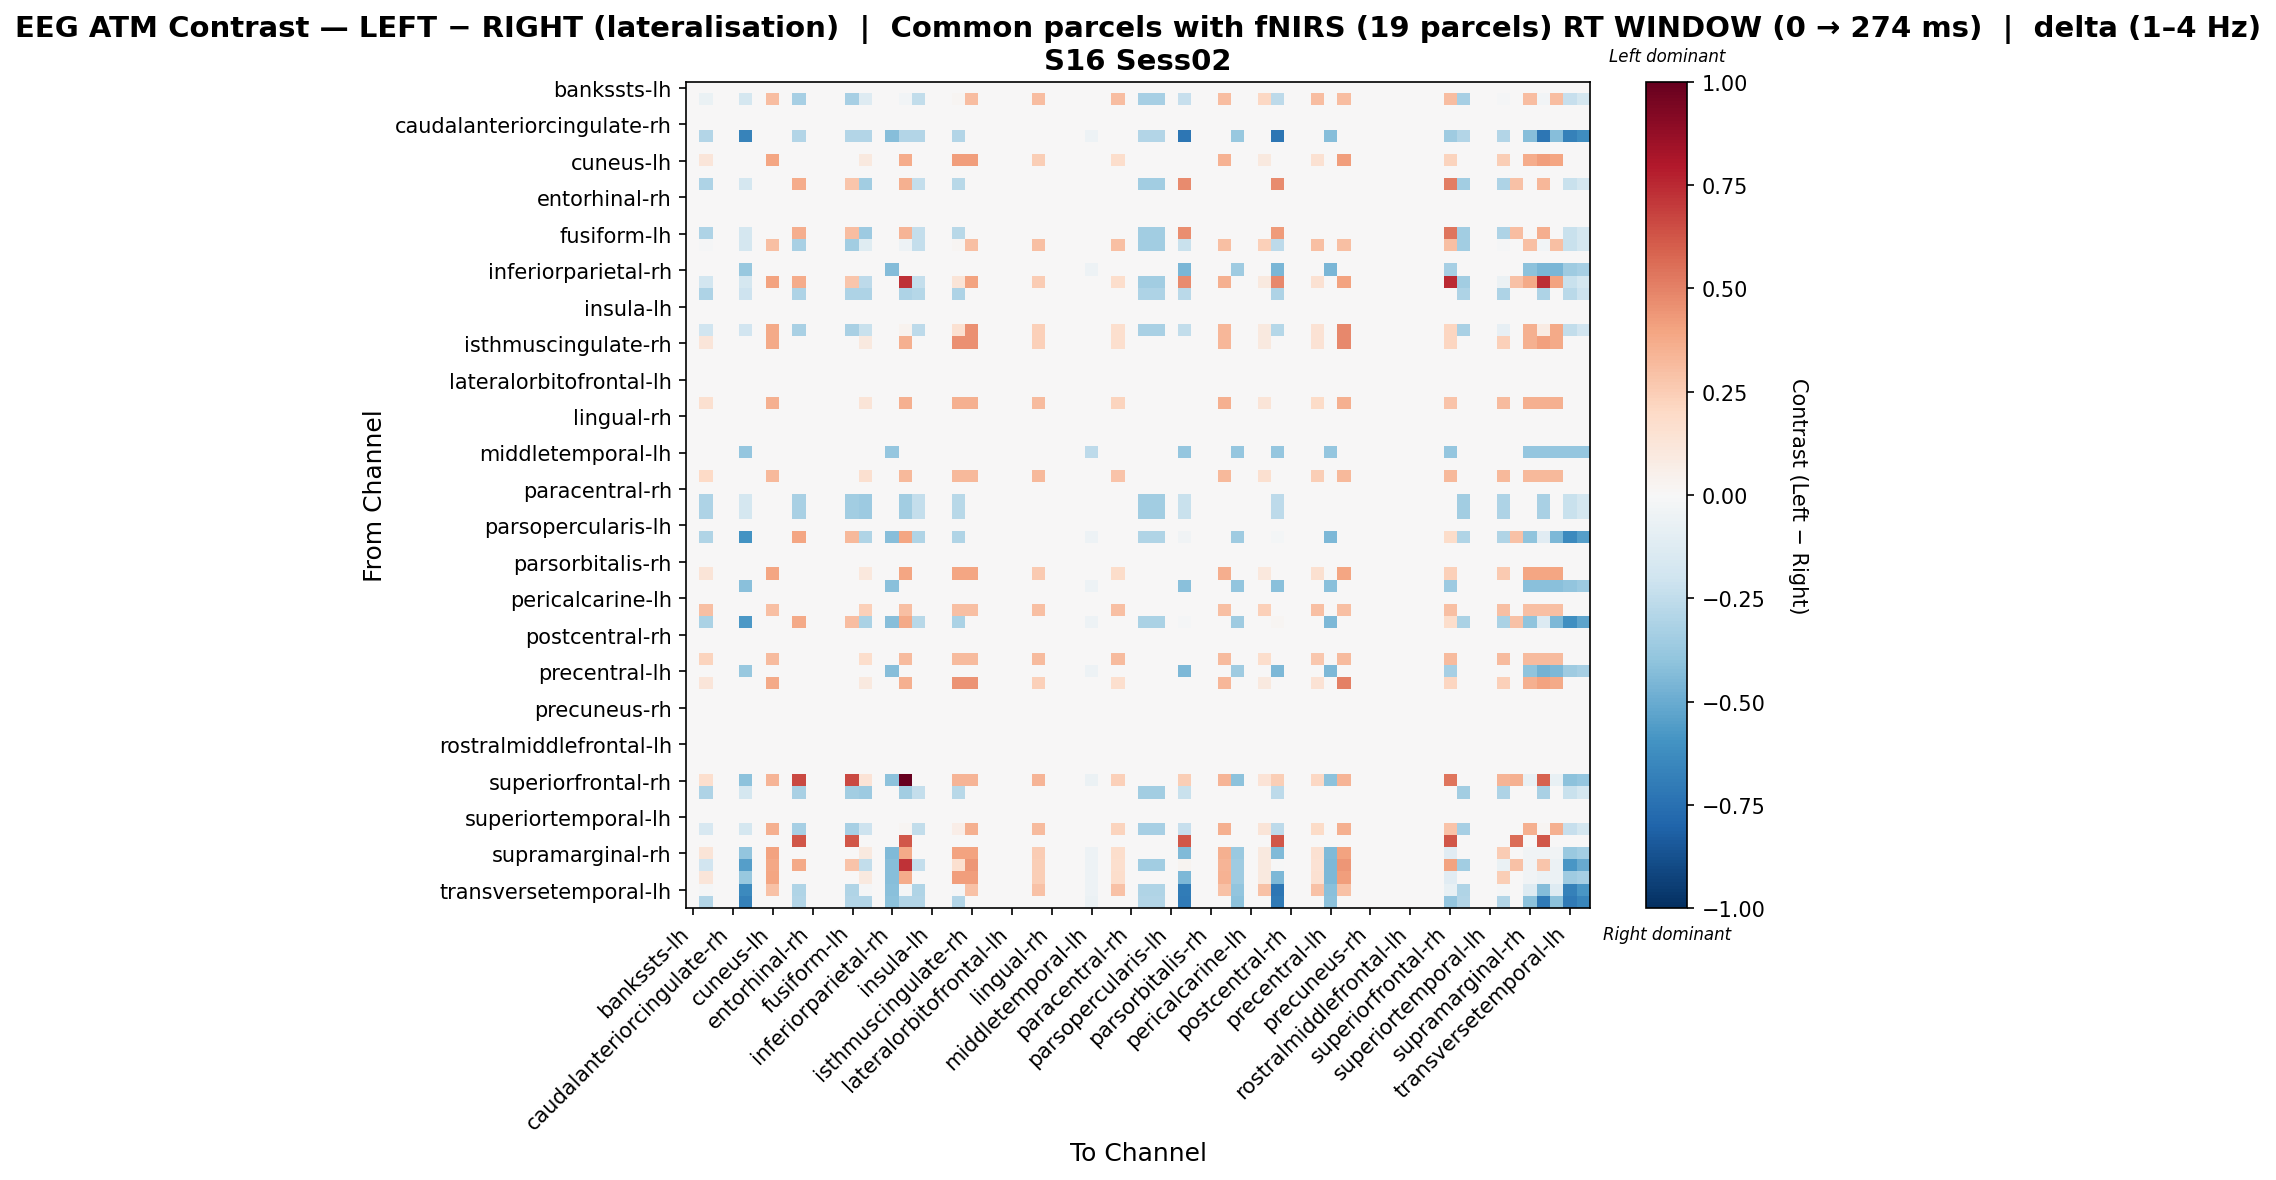

The table this chart was drawn from, first rows:
, bankssts-lh, bankssts-rh, caudalanteriorcingulate-lh, caudalanteriorcingulate-rh, caudalmiddlefrontal-lh, caudalmiddlefrontal-rh, cuneus-lh, cuneus-rh, entorhinal-lh, entorhinal-rh, frontalpole-lh, frontalpole-rh, fusiform-lh, fusiform-rh, inferiorparietal-lh, inferiorparietal-rh, inferiortemporal-lh, inferiortemporal-rh, insula-lh, insula-rh, isthmuscingulate-lh, isthmuscingulate-rh, lateraloccipital-lh
bankssts-lh, 0.0, 0.0, 0.0, 0.0, 0.0, 0.0, 0.0, 0.0, 0.0, 0.0, 0.0, 0.0, 0.0, 0.0, 0.0, 0.0, 0.0, 0.0, 0.0, 0.0, 0.0, 0.0, 0.0
bankssts-rh, 0.0, -0.06392, 0.0, 0.0, -0.1767, 0.0, 0.3049, 0.0, -0.3356, 0.0, 0.0, 0.0, -0.3356, -0.1324, 0.0, 0.0, -0.03078, -0.2473, 0.0, 0.0, 0.02222, 0.3049, 0.0
caudalanteriorcingulate-lh, 0.0, 0.0, 0.0, 0.0, 0.0, 0.0, 0.0, 0.0, 0.0, 0.0, 0.0, 0.0, 0.0, 0.0, 0.0, 0.0, 0.0, 0.0, 0.0, 0.0, 0.0, 0.0, 0.0
caudalanteriorcingulate-rh, 0.0, 0.0, 0.0, 0.0, 0.0, 0.0, 0.0, 0.0, 0.0, 0.0, 0.0, 0.0, 0.0, 0.0, 0.0, 0.0, 0.0, 0.0, 0.0, 0.0, 0.0, 0.0, 0.0
caudalmiddlefrontal-lh, 0.0, -0.2931, 0.0, 0.0, -0.6708, 0.0, 0.0, 0.0, -0.2931, 0.0, 0.0, 0.0, -0.2931, -0.2931, 0.0, -0.4297, -0.2931, -0.2931, 0.0, 0.0, -0.2931, 0.0, 0.0
caudalmiddlefrontal-rh, 0.0, 0.0, 0.0, 0.0, 0.0, 0.0, 0.0, 0.0, 0.0, 0.0, 0.0, 0.0, 0.0, 0.0, 0.0, 0.0, 0.0, 0.0, 0.0, 0.0, 0.0, 0.0, 0.0
cuneus-lh, 0.0, 0.1238, 0.0, 0.0, 0.0, 0.0, 0.3963, 0.0, 0.0, 0.0, 0.0, 0.0, 0.0, 0.09907, 0.0, 0.0, 0.3715, 0.0, 0.0, 0.0, 0.421, 0.421, 0.0
cuneus-rh, 0.0, 0.0, 0.0, 0.0, 0.0, 0.0, 0.0, 0.0, 0.0, 0.0, 0.0, 0.0, 0.0, 0.0, 0.0, 0.0, 0.0, 0.0, 0.0, 0.0, 0.0, 0.0, 0.0
entorhinal-lh, 0.0, -0.3113, 0.0, 0.0, -0.1729, 0.0, 0.0, 0.0, 0.3703, 0.0, 0.0, 0.0, 0.2794, -0.3459, 0.0, 0.0, 0.353, -0.2421, 0.0, 0.0, -0.2767, 0.0, 0.0
entorhinal-rh, 0.0, 0.0, 0.0, 0.0, 0.0, 0.0, 0.0, 0.0, 0.0, 0.0, 0.0, 0.0, 0.0, 0.0, 0.0, 0.0, 0.0, 0.0, 0.0, 0.0, 0.0, 0.0, 0.0
frontalpole-lh, 0.0, 0.0, 0.0, 0.0, 0.0, 0.0, 0.0, 0.0, 0.0, 0.0, 0.0, 0.0, 0.0, 0.0, 0.0, 0.0, 0.0, 0.0, 0.0, 0.0, 0.0, 0.0, 0.0
frontalpole-rh, 0.0, 0.0, 0.0, 0.0, 0.0, 0.0, 0.0, 0.0, 0.0, 0.0, 0.0, 0.0, 0.0, 0.0, 0.0, 0.0, 0.0, 0.0, 0.0, 0.0, 0.0, 0.0, 0.0
fusiform-lh, 0.0, -0.3102, 0.0, 0.0, -0.1723, 0.0, 0.0, 0.0, 0.3603, 0.0, 0.0, 0.0, 0.3049, -0.3619, 0.0, 0.0, 0.3431, -0.2413, 0.0, 0.0, -0.2757, 0.0, 0.0
fusiform-rh, 0.0, -0.01329, 0.0, 0.0, -0.1723, 0.0, 0.2969, 0.0, -0.3274, 0.0, 0.0, 0.0, -0.3447, -0.1244, 0.0, 0.0, -0.04775, -0.2413, 0.0, 0.0, 0.02118, 0.2969, 0.0
inferiorparietal-lh, 0.0, 0.0, 0.0, 0.0, 0.0, 0.0, 0.0, 0.0, 0.0, 0.0, 0.0, 0.0, 0.0, 0.0, 0.0, 0.0, 0.0, 0.0, 0.0, 0.0, 0.0, 0.0, 0.0
inferiorparietal-rh, 0.0, 0.0, 0.0, 0.0, -0.3828, 0.0, 0.0, 0.0, 0.0, 0.0, 0.0, 0.0, 0.0, 0.0, 0.0, -0.4307, 0.0, 0.0, 0.0, 0.0, 0.0, 0.0, 0.0
inferiortemporal-lh, 0.0, -0.1838, 0.0, 0.0, -0.1723, 0.0, 0.4044, 0.0, 0.3714, 0.0, 0.0, 0.0, 0.2806, -0.2608, 0.0, 0.0, 0.7333, -0.2413, 0.0, 0.0, 0.1287, 0.4044, 0.0
inferiortemporal-rh, 0.0, -0.308, 0.0, 0.0, -0.2054, 0.0, 0.0, 0.0, -0.308, 0.0, 0.0, 0.0, -0.308, -0.308, 0.0, 0.0, -0.308, -0.2875, 0.0, 0.0, -0.308, 0.0, 0.0
insula-lh, 0.0, 0.0, 0.0, 0.0, 0.0, 0.0, 0.0, 0.0, 0.0, 0.0, 0.0, 0.0, 0.0, 0.0, 0.0, 0.0, 0.0, 0.0, 0.0, 0.0, 0.0, 0.0, 0.0
insula-rh, 0.0, 0.0, 0.0, 0.0, 0.0, 0.0, 0.0, 0.0, 0.0, 0.0, 0.0, 0.0, 0.0, 0.0, 0.0, 0.0, 0.0, 0.0, 0.0, 0.0, 0.0, 0.0, 0.0
isthmuscingulate-lh, 0.0, -0.2014, 0.0, 0.0, -0.1888, 0.0, 0.3828, 0.0, -0.321, 0.0, 0.0, 0.0, -0.321, -0.2253, 0.0, 0.0, 0.03786, -0.2644, 0.0, 0.0, 0.1524, 0.4546, 0.0
isthmuscingulate-rh, 0.0, 0.1196, 0.0, 0.0, 0.0, 0.0, 0.3828, 0.0, 0.0, 0.0, 0.0, 0.0, 0.0, 0.0957, 0.0, 0.0, 0.3589, 0.0, 0.0, 0.0, 0.4546, 0.4546, 0.0
lateraloccipital-lh, 0.0, 0.0, 0.0, 0.0, 0.0, 0.0, 0.0, 0.0, 0.0, 0.0, 0.0, 0.0, 0.0, 0.0, 0.0, 0.0, 0.0, 0.0, 0.0, 0.0, 0.0, 0.0, 0.0
lateraloccipital-rh, 0.0, 0.0, 0.0, 0.0, 0.0, 0.0, 0.0, 0.0, 0.0, 0.0, 0.0, 0.0, 0.0, 0.0, 0.0, 0.0, 0.0, 0.0, 0.0, 0.0, 0.0, 0.0, 0.0
lateralorbitofrontal-lh, 0.0, 0.0, 0.0, 0.0, 0.0, 0.0, 0.0, 0.0, 0.0, 0.0, 0.0, 0.0, 0.0, 0.0, 0.0, 0.0, 0.0, 0.0, 0.0, 0.0, 0.0, 0.0, 0.0
lateralorbitofrontal-rh, 0.0, 0.0, 0.0, 0.0, 0.0, 0.0, 0.0, 0.0, 0.0, 0.0, 0.0, 0.0, 0.0, 0.0, 0.0, 0.0, 0.0, 0.0, 0.0, 0.0, 0.0, 0.0, 0.0
lingual-lh, 0.0, 0.16, 0.0, 0.0, 0.0, 0.0, 0.352, 0.0, 0.0, 0.0, 0.0, 0.0, 0.0, 0.128, 0.0, 0.0, 0.352, 0.0, 0.0, 0.0, 0.352, 0.352, 0.0
lingual-rh, 0.0, 0.0, 0.0, 0.0, 0.0, 0.0, 0.0, 0.0, 0.0, 0.0, 0.0, 0.0, 0.0, 0.0, 0.0, 0.0, 0.0, 0.0, 0.0, 0.0, 0.0, 0.0, 0.0
medialorbitofrontal-lh, 0.0, 0.0, 0.0, 0.0, 0.0, 0.0, 0.0, 0.0, 0.0, 0.0, 0.0, 0.0, 0.0, 0.0, 0.0, 0.0, 0.0, 0.0, 0.0, 0.0, 0.0, 0.0, 0.0
medialorbitofrontal-rh, 0.0, 0.0, 0.0, 0.0, 0.0, 0.0, 0.0, 0.0, 0.0, 0.0, 0.0, 0.0, 0.0, 0.0, 0.0, 0.0, 0.0, 0.0, 0.0, 0.0, 0.0, 0.0, 0.0
middletemporal-lh, 0.0, 0.0, 0.0, 0.0, -0.3891, 0.0, 0.0, 0.0, 0.0, 0.0, 0.0, 0.0, 0.0, 0.0, 0.0, -0.3891, 0.0, 0.0, 0.0, 0.0, 0.0, 0.0, 0.0
middletemporal-rh, 0.0, 0.0, 0.0, 0.0, 0.0, 0.0, 0.0, 0.0, 0.0, 0.0, 0.0, 0.0, 0.0, 0.0, 0.0, 0.0, 0.0, 0.0, 0.0, 0.0, 0.0, 0.0, 0.0
paracentral-lh, 0.0, 0.202, 0.0, 0.0, 0.0, 0.0, 0.3232, 0.0, 0.0, 0.0, 0.0, 0.0, 0.0, 0.1616, 0.0, 0.0, 0.3232, 0.0, 0.0, 0.0, 0.3232, 0.3232, 0.0
paracentral-rh, 0.0, 0.0, 0.0, 0.0, 0.0, 0.0, 0.0, 0.0, 0.0, 0.0, 0.0, 0.0, 0.0, 0.0, 0.0, 0.0, 0.0, 0.0, 0.0, 0.0, 0.0, 0.0, 0.0
parahippocampal-lh, 0.0, -0.3102, 0.0, 0.0, -0.1723, 0.0, 0.0, 0.0, -0.3274, 0.0, 0.0, 0.0, -0.3447, -0.3619, 0.0, 0.0, -0.3447, -0.2413, 0.0, 0.0, -0.2757, 0.0, 0.0
parahippocampal-rh, 0.0, -0.3102, 0.0, 0.0, -0.1723, 0.0, 0.0, 0.0, -0.3274, 0.0, 0.0, 0.0, -0.3447, -0.3619, 0.0, 0.0, -0.3447, -0.2413, 0.0, 0.0, -0.2757, 0.0, 0.0
parsopercularis-lh, 0.0, 0.0, 0.0, 0.0, 0.0, 0.0, 0.0, 0.0, 0.0, 0.0, 0.0, 0.0, 0.0, 0.0, 0.0, 0.0, 0.0, 0.0, 0.0, 0.0, 0.0, 0.0, 0.0
parsopercularis-rh, 0.0, -0.3026, 0.0, 0.0, -0.5971, 0.0, 0.0, 0.0, 0.3962, 0.0, 0.0, 0.0, 0.3226, -0.3026, 0.0, -0.4286, 0.3962, -0.3026, 0.0, 0.0, -0.3026, 0.0, 0.0
parsorbitalis-lh, 0.0, 0.0, 0.0, 0.0, 0.0, 0.0, 0.0, 0.0, 0.0, 0.0, 0.0, 0.0, 0.0, 0.0, 0.0, 0.0, 0.0, 0.0, 0.0, 0.0, 0.0, 0.0, 0.0
parsorbitalis-rh, 0.0, 0.0, 0.0, 0.0, 0.0, 0.0, 0.0, 0.0, 0.0, 0.0, 0.0, 0.0, 0.0, 0.0, 0.0, 0.0, 0.0, 0.0, 0.0, 0.0, 0.0, 0.0, 0.0
parstriangularis-lh, 0.0, 0.1304, 0.0, 0.0, 0.0, 0.0, 0.3912, 0.0, 0.0, 0.0, 0.0, 0.0, 0.0, 0.1043, 0.0, 0.0, 0.3912, 0.0, 0.0, 0.0, 0.3912, 0.3912, 0.0
parstriangularis-rh, 0.0, 0.0, 0.0, 0.0, -0.4195, 0.0, 0.0, 0.0, 0.0, 0.0, 0.0, 0.0, 0.0, 0.0, 0.0, -0.4195, 0.0, 0.0, 0.0, 0.0, 0.0, 0.0, 0.0
pericalcarine-lh, 0.0, 0.0, 0.0, 0.0, 0.0, 0.0, 0.0, 0.0, 0.0, 0.0, 0.0, 0.0, 0.0, 0.0, 0.0, 0.0, 0.0, 0.0, 0.0, 0.0, 0.0, 0.0, 0.0
pericalcarine-rh, 0.0, 0.2969, 0.0, 0.0, 0.0, 0.0, 0.2969, 0.0, 0.0, 0.0, 0.0, 0.0, 0.0, 0.2375, 0.0, 0.0, 0.2969, 0.0, 0.0, 0.0, 0.2969, 0.2969, 0.0
postcentral-lh, 0.0, -0.3142, 0.0, 0.0, -0.5773, 0.0, 0.0, 0.0, 0.3795, 0.0, 0.0, 0.0, 0.3065, -0.3142, 0.0, -0.4286, 0.3795, -0.2749, 0.0, 0.0, -0.3142, 0.0, 0.0
postcentral-rh, 0.0, 0.0, 0.0, 0.0, 0.0, 0.0, 0.0, 0.0, 0.0, 0.0, 0.0, 0.0, 0.0, 0.0, 0.0, 0.0, 0.0, 0.0, 0.0, 0.0, 0.0, 0.0, 0.0
posteriorcingulate-lh, 0.0, 0.0, 0.0, 0.0, 0.0, 0.0, 0.0, 0.0, 0.0, 0.0, 0.0, 0.0, 0.0, 0.0, 0.0, 0.0, 0.0, 0.0, 0.0, 0.0, 0.0, 0.0, 0.0
posteriorcingulate-rh, 0.0, 0.224, 0.0, 0.0, 0.0, 0.0, 0.3136, 0.0, 0.0, 0.0, 0.0, 0.0, 0.0, 0.1792, 0.0, 0.0, 0.3136, 0.0, 0.0, 0.0, 0.3136, 0.3136, 0.0
precentral-lh, 0.0, 0.0, 0.0, 0.0, -0.381, 0.0, 0.0, 0.0, 0.0, 0.0, 0.0, 0.0, 0.0, 0.0, 0.0, -0.4286, 0.0, 0.0, 0.0, 0.0, 0.0, 0.0, 0.0
precentral-rh, 0.0, 0.1191, 0.0, 0.0, 0.0, 0.0, 0.381, 0.0, 0.0, 0.0, 0.0, 0.0, 0.0, 0.09524, 0.0, 0.0, 0.3572, 0.0, 0.0, 0.0, 0.4524, 0.4524, 0.0
precuneus-lh, 0.0, 0.0, 0.0, 0.0, 0.0, 0.0, 0.0, 0.0, 0.0, 0.0, 0.0, 0.0, 0.0, 0.0, 0.0, 0.0, 0.0, 0.0, 0.0, 0.0, 0.0, 0.0, 0.0
precuneus-rh, 0.0, 0.0, 0.0, 0.0, 0.0, 0.0, 0.0, 0.0, 0.0, 0.0, 0.0, 0.0, 0.0, 0.0, 0.0, 0.0, 0.0, 0.0, 0.0, 0.0, 0.0, 0.0, 0.0
rostralanteriorcingulate-lh, 0.0, 0.0, 0.0, 0.0, 0.0, 0.0, 0.0, 0.0, 0.0, 0.0, 0.0, 0.0, 0.0, 0.0, 0.0, 0.0, 0.0, 0.0, 0.0, 0.0, 0.0, 0.0, 0.0
rostralanteriorcingulate-rh, 0.0, 0.0, 0.0, 0.0, 0.0, 0.0, 0.0, 0.0, 0.0, 0.0, 0.0, 0.0, 0.0, 0.0, 0.0, 0.0, 0.0, 0.0, 0.0, 0.0, 0.0, 0.0, 0.0
rostralmiddlefrontal-lh, 0.0, 0.0, 0.0, 0.0, 0.0, 0.0, 0.0, 0.0, 0.0, 0.0, 0.0, 0.0, 0.0, 0.0, 0.0, 0.0, 0.0, 0.0, 0.0, 0.0, 0.0, 0.0, 0.0
rostralmiddlefrontal-rh, 0.0, 0.0, 0.0, 0.0, 0.0, 0.0, 0.0, 0.0, 0.0, 0.0, 0.0, 0.0, 0.0, 0.0, 0.0, 0.0, 0.0, 0.0, 0.0, 0.0, 0.0, 0.0, 0.0
superiorfrontal-lh, 0.0, 0.0, 0.0, 0.0, 0.0, 0.0, 0.0, 0.0, 0.0, 0.0, 0.0, 0.0, 0.0, 0.0, 0.0, 0.0, 0.0, 0.0, 0.0, 0.0, 0.0, 0.0, 0.0
superiorfrontal-rh, 0.0, 0.17, 0.0, 0.0, -0.4107, 0.0, 0.3399, 0.0, 0.6601, 0.0, 0.0, 0.0, 0.6601, 0.136, 0.0, -0.4107, 1.0, 0.0, 0.0, 0.0, 0.3399, 0.3399, 0.0
superiorparietal-lh, 0.0, -0.3102, 0.0, 0.0, -0.1723, 0.0, 0.0, 0.0, -0.3274, 0.0, 0.0, 0.0, -0.3447, -0.3619, 0.0, 0.0, -0.3447, -0.2413, 0.0, 0.0, -0.2757, 0.0, 0.0
superiorparietal-rh, 0.0, 0.0, 0.0, 0.0, 0.0, 0.0, 0.0, 0.0, 0.0, 0.0, 0.0, 0.0, 0.0, 0.0, 0.0, 0.0, 0.0, 0.0, 0.0, 0.0, 0.0, 0.0, 0.0
... 8 more rows
